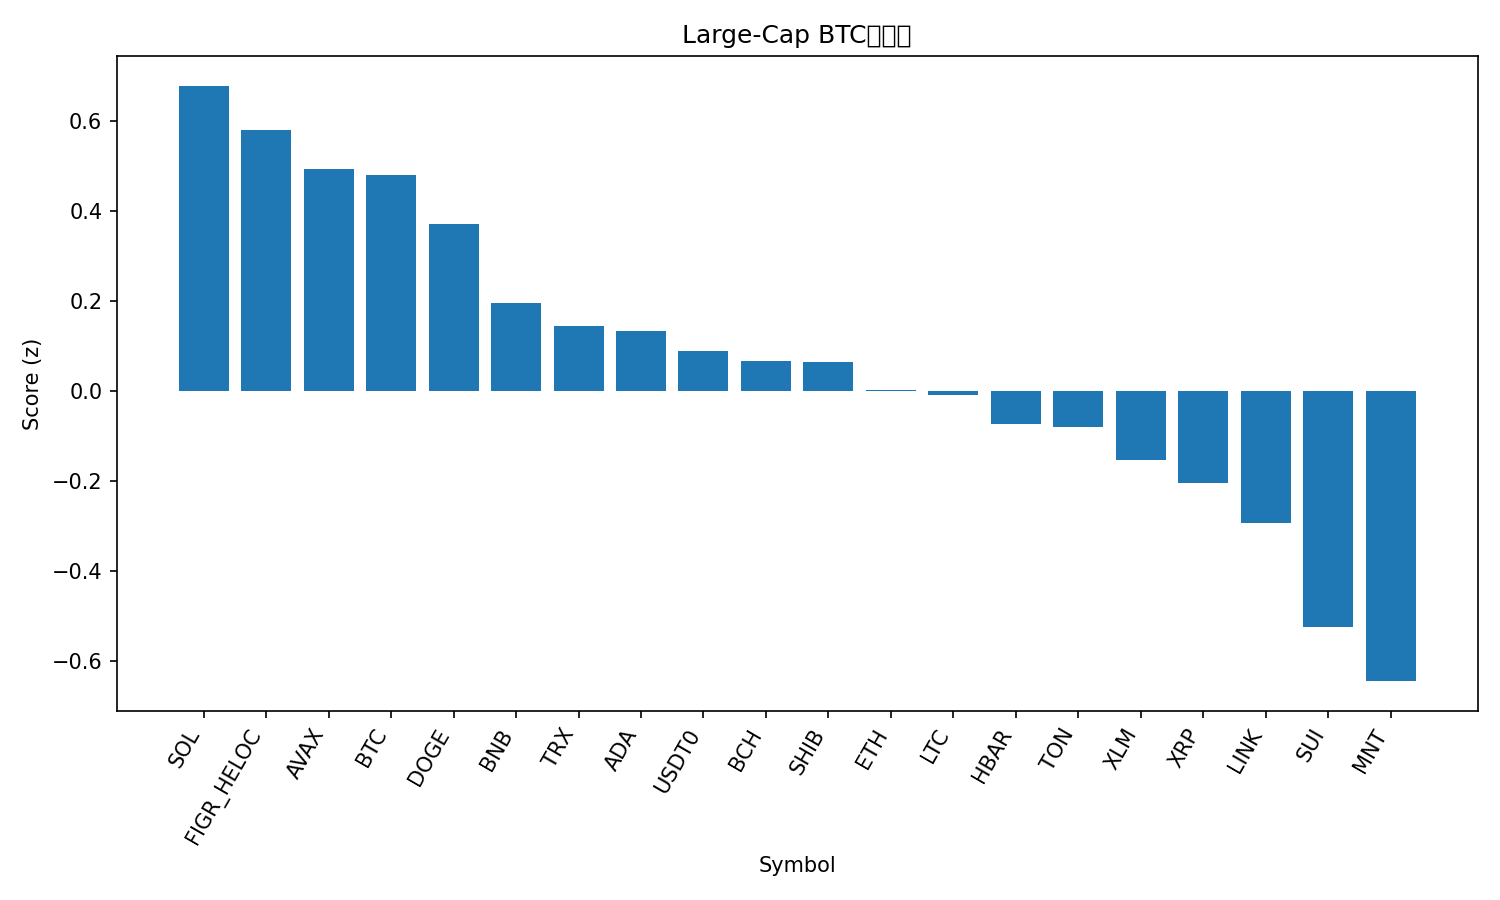

The file beside this chart, header and first rows:
rank, name, symbol, price_btc, price_usd, pct_1h_btc, pct_24h_btc, pct_7d_btc, market_cap_rank, market_cap_usd, volume_usd, score
1, Solana, SOL, 0.001821, 223.7, 0.05538, 1.188, -3.864, 6, 122025513562, 7932965517, 0.6775
2, Figure Heloc, FIGR_HELOC, 8.28e-06, 1.017, -0.4983, 2.102, -2.476, 17, 13145690921, 17118913, 0.5796
3, Avalanche, AVAX, 0.0002312, 28.4, 0.2745, 0.3615, -10.01, 21, 11988408526, 641204473, 0.4935
4, Bitcoin, BTC, 1.0, 122838, 0.0, 0.0, 0.0, 1, 2448152700083, 56513141374, 0.4793
5, Dogecoin, DOGE, 2.02e-06, 0.2476, 0.3532, -0.5971, -7.2, 8, 37371853493, 3024586117, 0.3697
6, BNB, BNB, 0.01046, 1286, -0.106, -2.21, 19.47, 4, 179011511024, 4642600520, 0.1963
7, TRON, TRX, 2.75e-06, 0.3378, -0.3465, -0.03178, -4.251, 10, 31969258277, 817993482, 0.144
8, Cardano, ADA, 6.63e-06, 0.8148, 0.0627, -0.832, -7.786, 11, 29777706768, 1126070754, 0.1343
9, USDT0, USDT0, 8.14e-06, 1.0, -0.4885, 0.0004024, -3.171, 32, 7697698423, 883791668, 0.0883
10, Bitcoin Cash, BCH, 0.004687, 575.8, -0.3025, -0.4097, -5.05, 23, 11477641626, 172917120, 0.06697
11, Shiba Inu, SHIB, 9.8117e-11, 1.205e-05, -0.0523, -0.8576, -7.596, 33, 7098827404, 164695310, 0.06362
12, Ethereum, ETH, 0.03568, 4383, 0.2217, -2.341, -3.457, 2, 528935846207, 40191557283, 0.002101
13, Litecoin, LTC, 0.0009487, 116.5, -0.6747, 0.2657, -6.08, 27, 8899025549, 645595896, -0.008576
14, Hedera, HBAR, 1.73e-06, 0.2131, 0.2354, -2.059, -9.078, 25, 9037666879, 287497202, -0.07391
15, Toncoin, TON, 2.221e-05, 2.73, -0.5422, -0.3328, -6.532, 34, 6875335700, 138774110, -0.0793
16, Stellar, XLM, 3.07e-06, 0.3775, -0.1707, -1.413, -8.782, 19, 12071439242, 241019440, -0.1537
17, XRP, XRP, 2.299e-05, 2.82, -0.1544, -1.735, -8.358, 5, 168997185919, 4739883666, -0.2035
18, Chainlink, LINK, 0.0001772, 21.77, -0.563, -1.226, -6.323, 15, 14757140917, 802545509, -0.2934
19, Sui, SUI, 2.772e-05, 3.41, -0.7586, -1.635, -7.639, 18, 12331074375, 1124017055, -0.5231
20, Mantle, MNT, 2.048e-05, 2.52, -3.855, 3.243, 23.43, 30, 8165358210, 741540001, -0.6436
21, Hyperliquid, HYPE, 0.000361, 44.35, -1.31, -3.543, -13, 20, 12012550485, 447932563, -1.377
